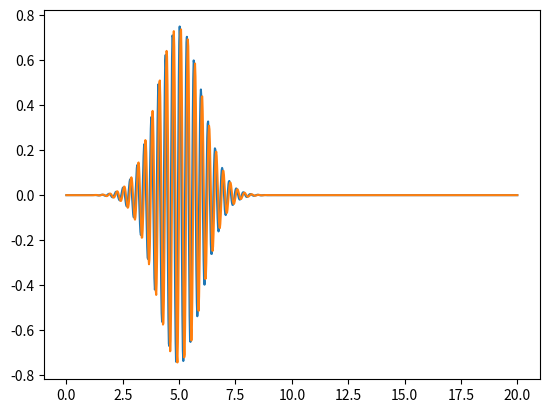

The matplotlib source for this figure:
import numpy as np
from matplotlib import pyplot as plt
import scipy.integrate

#constants
hbar, m = 1, 1
k0, L = 20, 20
Nx = 1000 # number of x-values
dx = L / (Nx - 1)
sigmax = 1
x0 = 5

#Find values 
dt = 0.01
E = (hbar * k0) ** 2 / 2 / m
omega = E / hbar


def psi_I(x, t):
    return np.exp(-(x - x0)**2 / (2 * sigmax**2)) * np.sin(k0 * x - omega * t)
                  
def psi_R(x,t):
    return np.exp(-(x - x0)**2 / (2 * sigmax **2)) * np.cos(k0 * x - omega * t)

x = np.linspace(0, L, Nx)
psi_I_init = psi_I(x, 0)
psi_R_init = psi_R(x, 0)

C_0 = np.trapz(psi_I(x, 0)**2 + psi_R(x, 0)**2, dx = dx)
psi_R_init = psi_R(x, 0) / np.sqrt(C_0)

C_1 = np.trapz(psi_R(x, dt/ 2)**2 + psi_R(x, dt / 2)**2, dx = dx)
psi_I_init = psi_R(x, dt/2) / np.sqrt(C_1)

print(C_0, C_1)

plt.plot(x, psi_R_init)

plt.show()
plt.plot(x, psi_I_init)
plt.show()